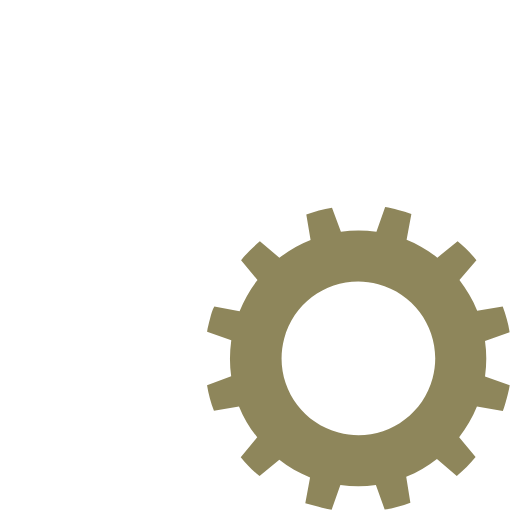
t = 0.00 s
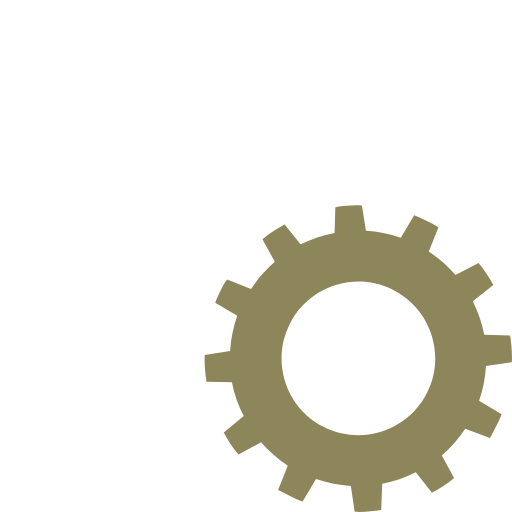
t = 0.25 s
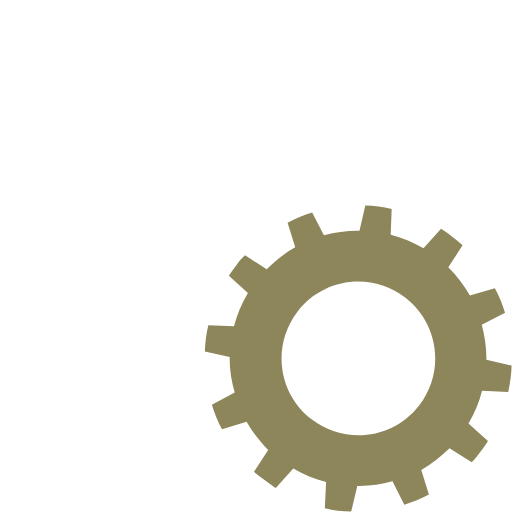
t = 0.50 s
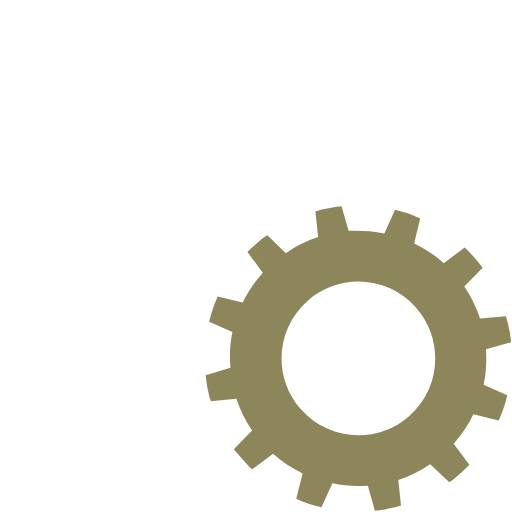
t = 0.75 s
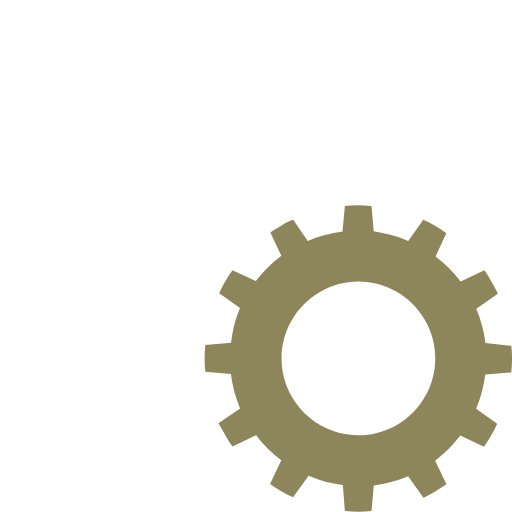
t = 1.00 s
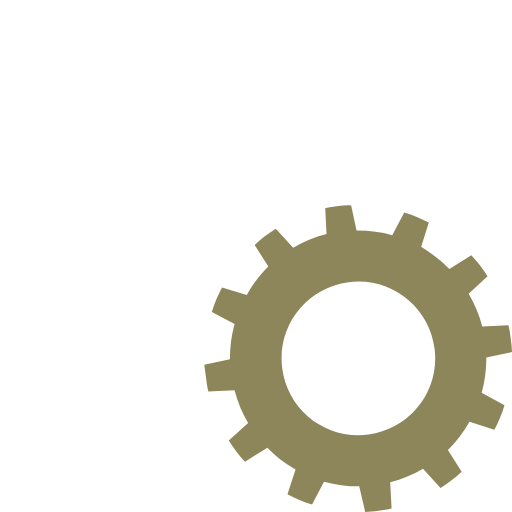
t = 1.50 s

The animated SVG that drew these frames (rendered in a browser with its animation timeline set to each time). Animation: 2 SMIL elements (animateTransform=2); one cycle of 2.00 s, repeats indefinitely.

<?xml version="1.0" encoding="utf-8"?><svg width='46px' height='46px' xmlns="http://www.w3.org/2000/svg" viewBox="0 0 100 100" preserveAspectRatio="xMidYMid" class="uil-gears"><rect x="0" y="0" width="100" height="100" fill="none" class="bk"></rect><g transform="translate(-20,-20)"><path d="M79.9,52.6C80,51.8,80,50.9,80,50s0-1.8-0.1-2.6l-5.1-0.4c-0.3-2.4-0.9-4.6-1.8-6.7l4.2-2.9c-0.7-1.6-1.6-3.1-2.6-4.5 L70,35c-1.4-1.9-3.1-3.5-4.9-4.9l2.2-4.6c-1.4-1-2.9-1.9-4.5-2.6L59.8,27c-2.1-0.9-4.4-1.5-6.7-1.8l-0.4-5.1C51.8,20,50.9,20,50,20 s-1.8,0-2.6,0.1l-0.4,5.1c-2.4,0.3-4.6,0.9-6.7,1.8l-2.9-4.1c-1.6,0.7-3.1,1.6-4.5,2.6l2.1,4.6c-1.9,1.4-3.5,3.1-5,4.9l-4.5-2.1 c-1,1.4-1.9,2.9-2.6,4.5l4.1,2.9c-0.9,2.1-1.5,4.4-1.8,6.8l-5,0.4C20,48.2,20,49.1,20,50s0,1.8,0.1,2.6l5,0.4 c0.3,2.4,0.9,4.7,1.8,6.8l-4.1,2.9c0.7,1.6,1.6,3.1,2.6,4.5l4.5-2.1c1.4,1.9,3.1,3.5,5,4.9l-2.1,4.6c1.4,1,2.9,1.9,4.5,2.6l2.9-4.1 c2.1,0.9,4.4,1.5,6.7,1.8l0.4,5.1C48.2,80,49.1,80,50,80s1.8,0,2.6-0.1l0.4-5.1c2.3-0.3,4.6-0.9,6.7-1.8l2.9,4.2 c1.6-0.7,3.1-1.6,4.5-2.6L65,69.9c1.9-1.4,3.5-3,4.9-4.9l4.6,2.2c1-1.4,1.9-2.9,2.6-4.5L73,59.8c0.9-2.1,1.5-4.4,1.8-6.7L79.9,52.6 z M50,65c-8.3,0-15-6.7-15-15c0-8.3,6.7-15,15-15s15,6.7,15,15C65,58.3,58.3,65,50,65z" fill="#ffffff"><animateTransform attributeName="transform" type="rotate" from="90 50 50" to="0 50 50" dur="1s" repeatCount="indefinite"></animateTransform></path></g><g transform="translate(20,20) rotate(15 50 50)"><path d="M79.9,52.6C80,51.8,80,50.9,80,50s0-1.8-0.1-2.6l-5.1-0.4c-0.3-2.4-0.9-4.6-1.8-6.7l4.2-2.9c-0.7-1.6-1.6-3.1-2.6-4.5 L70,35c-1.4-1.9-3.1-3.5-4.9-4.9l2.2-4.6c-1.4-1-2.9-1.9-4.5-2.6L59.8,27c-2.1-0.9-4.4-1.5-6.7-1.8l-0.4-5.1C51.8,20,50.9,20,50,20 s-1.8,0-2.6,0.1l-0.4,5.1c-2.4,0.3-4.6,0.9-6.7,1.8l-2.9-4.1c-1.6,0.7-3.1,1.6-4.5,2.6l2.1,4.6c-1.9,1.4-3.5,3.1-5,4.9l-4.5-2.1 c-1,1.4-1.9,2.9-2.6,4.5l4.1,2.9c-0.9,2.1-1.5,4.4-1.8,6.8l-5,0.4C20,48.2,20,49.1,20,50s0,1.8,0.1,2.6l5,0.4 c0.3,2.4,0.9,4.7,1.8,6.8l-4.1,2.9c0.7,1.6,1.6,3.1,2.6,4.5l4.5-2.1c1.4,1.9,3.1,3.5,5,4.9l-2.1,4.6c1.4,1,2.9,1.9,4.5,2.6l2.9-4.1 c2.1,0.9,4.4,1.5,6.7,1.8l0.4,5.1C48.2,80,49.1,80,50,80s1.8,0,2.6-0.1l0.4-5.1c2.3-0.3,4.6-0.9,6.7-1.8l2.9,4.2 c1.6-0.7,3.1-1.6,4.5-2.6L65,69.9c1.9-1.4,3.5-3,4.9-4.9l4.6,2.2c1-1.4,1.9-2.9,2.6-4.5L73,59.8c0.9-2.1,1.5-4.4,1.8-6.7L79.9,52.6 z M50,65c-8.3,0-15-6.7-15-15c0-8.3,6.7-15,15-15s15,6.7,15,15C65,58.3,58.3,65,50,65z" fill="#8e865b"><animateTransform attributeName="transform" type="rotate" from="0 50 50" to="90 50 50" dur="2s" repeatCount="indefinite"></animateTransform></path></g></svg>
